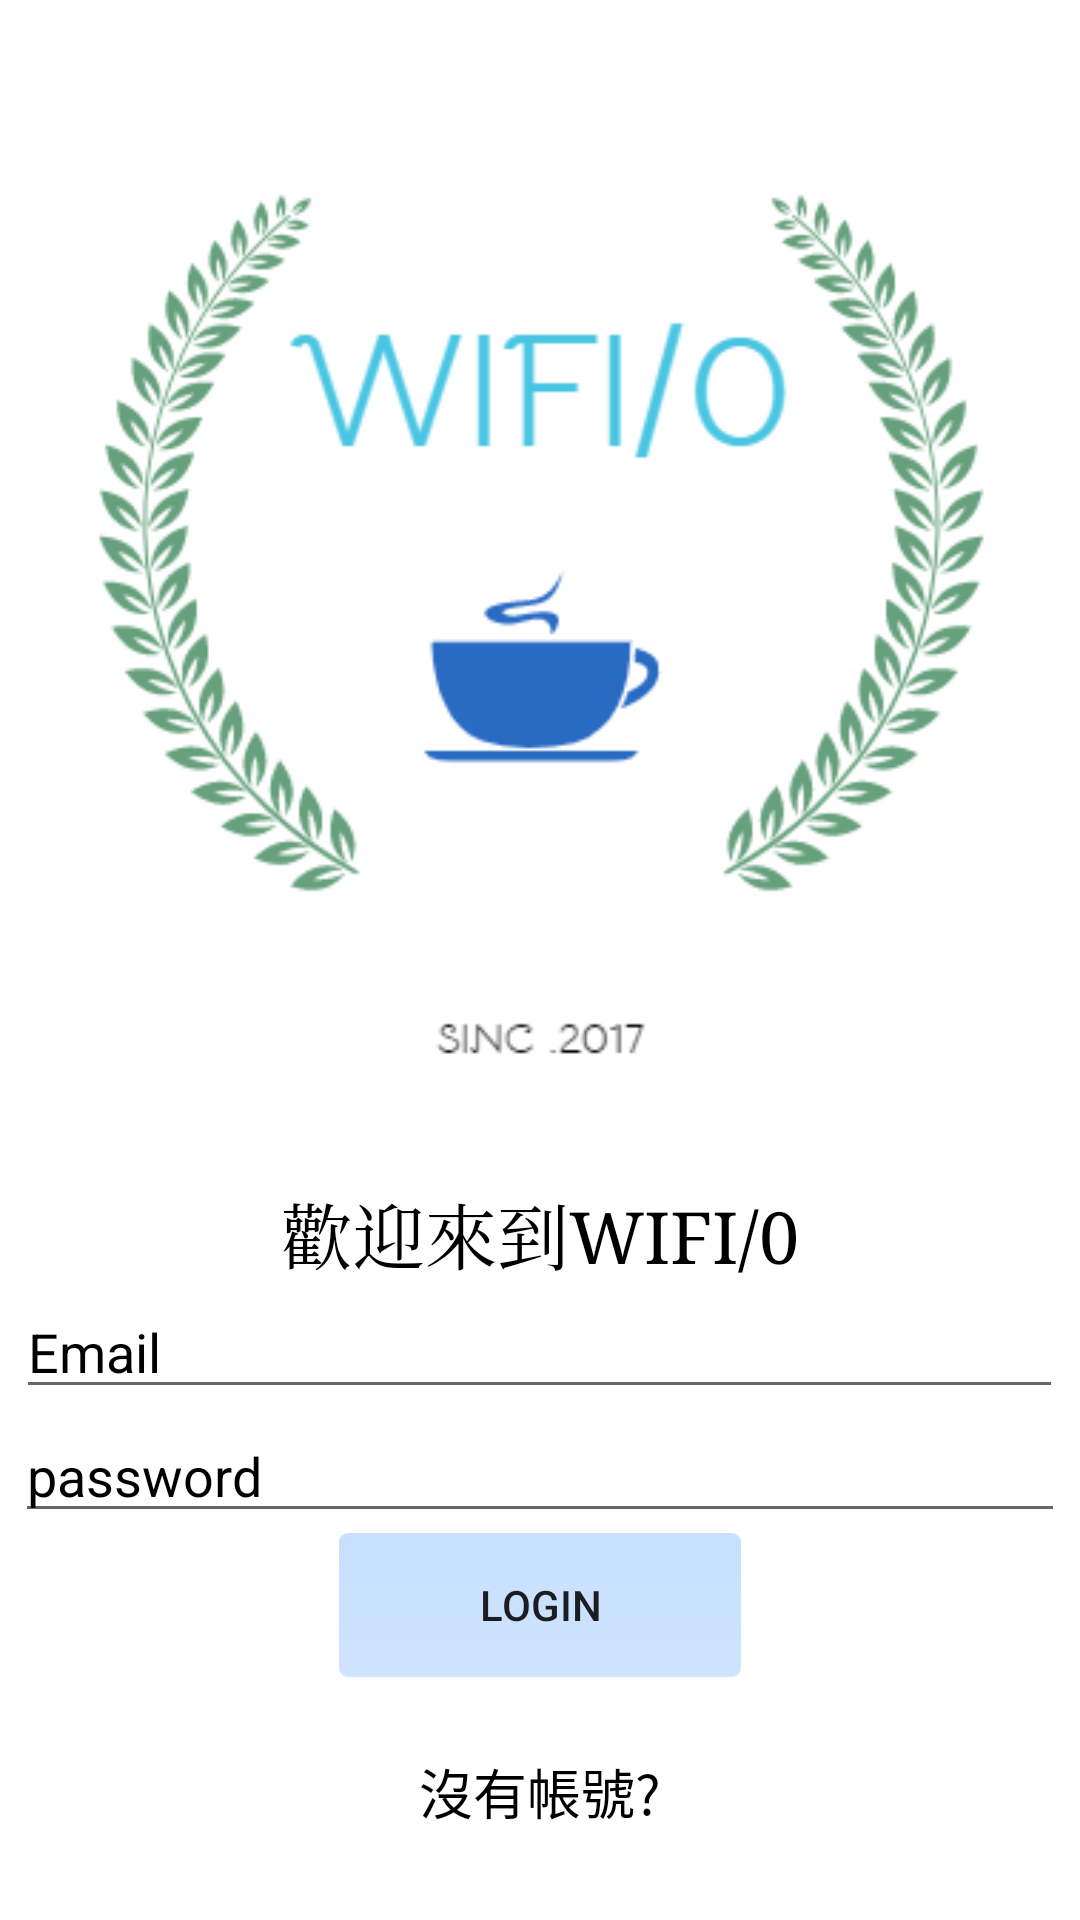

Android layout source for this screen:
<!-- AndroidManifest.xml: application theme AppTheme -->
<!-- res/layout/activity_login.xml -->
<?xml version="1.0" encoding="utf-8"?>
<android.support.constraint.ConstraintLayout xmlns:android="http://schemas.android.com/apk/res/android"
    xmlns:app="http://schemas.android.com/apk/res-auto"

    xmlns:tools="http://schemas.android.com/tools"
    android:layout_width="match_parent"
    android:layout_height="match_parent"
    android:screenOrientation="portrait"
    tools:context="com.example.dan.wifi_login.LoginActivity"
    >

    <LinearLayout
        android:layout_width="fill_parent"
        android:layout_height="fill_parent"
        android:orientation="vertical"
        android:background="#FFFFFF"
        android:gravity="center"
        tools:layout_editor_absoluteX="0dp"
        tools:layout_editor_absoluteY="0dp"
        android:weightSum="1">

        <ImageView
            android:id="@+id/imageView2"
            android:layout_width="fill_parent"
            android:layout_height="176dp"
            android:layout_weight="0.96"
            android:src="@drawable/wifilogos" />

        <TextView
            android:id="@+id/textView"
            android:layout_width="fill_parent"
            android:layout_height="wrap_content"
            android:fontFamily="serif"
            android:gravity="center"
            android:text="歡迎來到WIFI/0"
            android:textColor="@color/colorPrimary"
            android:textSize="24sp" />

        <EditText
            android:id="@+id/etEmail"
            android:layout_width="349dp"
            android:layout_height="wrap_content"
            android:ems="10"
            android:hint="Email"
            android:inputType="textEmailAddress"
            android:textColor="@color/colorPrimary"
            android:textColorHint="@color/colorPrimary"
            tools:layout_editor_absoluteX="8dp"
            tools:layout_editor_absoluteY="16dp" />

        <EditText
            android:id="@+id/etpassword"
            android:layout_width="350dp"
            android:layout_height="wrap_content"
            android:ems="10"
            android:hint="password"
            android:inputType="textPassword"
            android:textColor="@color/colorPrimary"
            android:textColorHint="@color/colorPrimary"
            tools:layout_editor_absoluteX="8dp"
            tools:layout_editor_absoluteY="59dp" />

        <Button
            android:id="@+id/blogin"
            android:layout_width="134dp"
            android:layout_height="wrap_content"
            android:background="@drawable/custom_button"

            android:drawableLeft="@drawable/loginicon"
            android:gravity="center"
            android:padding="5dp"
            android:text="Login"
            tools:layout_editor_absoluteX="8dp"
            tools:layout_editor_absoluteY="102dp" />

        <TextView
            android:id="@+id/tvRegisterHere"
            android:layout_width="fill_parent"
            android:layout_height="wrap_content"
            android:gravity="center"
            android:padding="25dp"
            android:text="沒有帳號?"
            android:textColor="@color/colorPrimary"
            android:textSize="18sp"
            tools:layout_editor_absoluteX="8dp"
            tools:layout_editor_absoluteY="150dp" />
    </LinearLayout>

</android.support.constraint.ConstraintLayout>
<!-- resources referenced by this layout -->
<resources>
  <color name="colorPrimary">#000000</color>
  <!-- drawable custom_button (drawable) -->
  <?xml version="1.0" encoding="utf-8"?>
  <selector
      xmlns:android="http://schemas.android.com/apk/res/android">
  
      <item android:state_pressed="true" >
          <shape>
              <gradient
                  android:startColor="#90C1FF"
                  android:endColor="#90C1FF"
                  android:angle="270" />
  
              <corners
                  android:radius="3dp" />
              <padding
                  android:left="10dp"
                  android:top="10dp"
                  android:right="10dp"
                  android:bottom="10dp" />
          </shape>
      </item>
  
      <item android:state_focused="true" >
          <shape>
              <gradient
                  android:endColor="#000000"
                  android:startColor="#000000"
                  android:angle="270" />
  
              <corners
                  android:radius="3dp" />
              <padding
                  android:left="10dp"
                  android:top="10dp"
                  android:right="10dp"
                  android:bottom="10dp" />
          </shape>
      </item>
  
  
      <item>
          <shape>
              <gradient
                  android:endColor="#7090C1FF"
                  android:startColor="#8090C1FF"
                  android:angle="270"
  
                  />
  
              <corners
                  android:radius="3dp" />
              <padding
                  android:left="10dp"
                  android:top="10dp"
                  android:right="10dp"
                  android:bottom="10dp" />
          </shape>
      </item>
  </selector>
  <!-- drawable wifilogos: png bitmap (drawable, 29800 bytes) -->
  <style name="AppTheme" parent="Theme.AppCompat.Light.DarkActionBar">
          
          <item name="colorPrimary">@color/colorPrimary</item>
          <item name="colorPrimaryDark">@color/colorPrimaryDark</item>
          <item name="colorAccent">@color/colorAccent</item>
          <item name="android:textColorHint">@color/colorPrimaryDark</item>
  
      </style>
  <color name="colorPrimaryDark">#00000f</color>
  <color name="colorAccent">#FF4081</color>
</resources>
